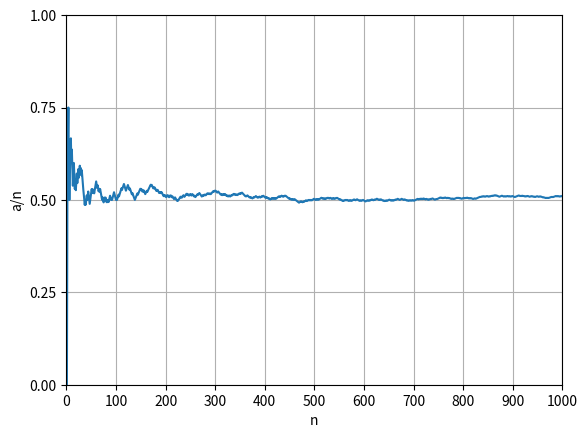

Here is the Python script that generated this plot:
# coding:utf-8

# ランダムデータの生成や計算ができるモジュール
import numpy as np

# グラフを描画できるモジュール

from matplotlib import pyplot as plt

# 横軸に試行回数、縦軸に表がでた相対度数(a/n)をとってグラフ化する

# グラフの設定
def set_up_graph():
    plt.xlabel("n")  # 横軸の名前 (日本語使えない)
    plt.ylabel("a/n")  # 縦軸の名前(日本語使えない)
    plt.xlim(0.0, 1000.0)  # x軸の最大と最小を指定　float指定が必須(サイレントエラー)
    plt.ylim(0.0, 1.0)  # y軸の最大の最初を指定 float指定が必須(サイレントエラー)
    plt.xticks(np.arange(0, 1001, 100))  # 横軸のメモリ
    plt.yticks([0, 0.25, 0.50, 0.75, 1.00])  # 縦軸のメモリ
    plt.grid()  # grid追加(0.50に収束しているのがみやすいように)


# グラフの描画
def render_graph(x, y, file_name):
    plt.figure()
    set_up_graph()
    plt.plot(x, y)
    plt.savefig(file_name)


# 結果取得
def get_result_array():
    return np.random.randint(low=0, high=2, size=(1000,))


# x軸を定義
def get_x_axis():
    return range(1, 1001)  # x軸の値を配列に


# y軸の値を配列に
def get_y_axis():
    # numpyでランダムに1と０を取得して配列に格納
    result = np.random.randint(low=0, high=2, size=(1000,))
    # y軸の値を配列に(実際にいれる値は後でfor文で入れる)
    y_axis = []
    # 試行回数のカウント変数(確率を扱うためにfloatにする)
    count = float(0)
    # 表が出た回数のカウント変数(確率を扱うためにfloatにする)
    front = float(0)
    # y_axisを作成(相対度数)
    for i in result:
        # numpyint64をネイティブのintに変換
        i = int(i)
        count += 1
        if i == 1:
            front += 1
        p = float(front / count)
        y_axis.append(p)
    return y_axis


def main():
    print(get_result_array())
    x_axis = get_x_axis()
    y_axis = get_y_axis()
    render_graph(x_axis, y_axis, "cointoss.png")


if __name__ == "__main__":
    main()
